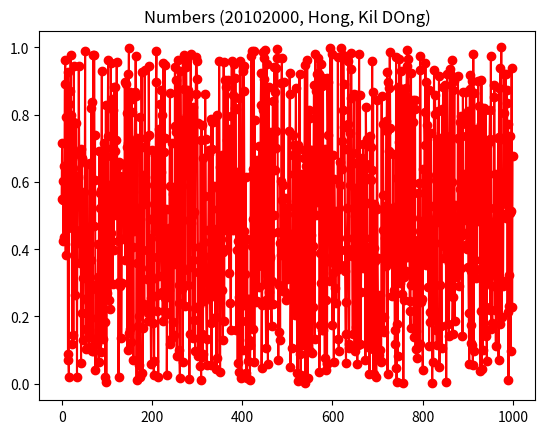

Python code for this plot:
#ex11-1.py
print('\n11-1.  20203103 임정민 \n')
import matplotlib.pyplot as plt
import numpy as np

np.random.seed(0)
x = [x for x in range(1000)]
y = np.random.rand(1000)
plt.title("Numbers (20102000, Hong, Kil DOng)")
plt.plot(x, y, 'r-', marker='o')

plt.show()
